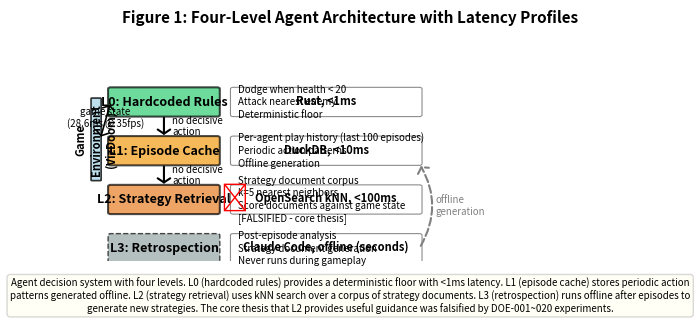

Here is the Python script that generated this plot: (Note: this script raises an exception after producing the figure.)
#!/usr/bin/env python3
"""
Generate Figure 1: Agent Architecture Diagram for NeurIPS paper.

4-level hierarchical decision system with latency profiles.
"""

import matplotlib.pyplot as plt
import matplotlib.patches as patches
from matplotlib.patches import FancyBboxPatch, FancyArrowPatch
import numpy as np

def main():
    # Create figure (7 inches wide x 3.5 inches tall)
    fig, ax = plt.subplots(figsize=(7, 3.5))
    ax.set_xlim(0, 10)
    ax.set_ylim(0, 6)
    ax.axis('off')

    # Color scheme (green → orange → grey)
    colors = {
        'L0': '#2ecc71',  # Green (fastest)
        'L1': '#f39c12',  # Orange
        'L2': '#e67e22',  # Darker orange
        'L3': '#95a5a6',  # Grey (offline)
    }

    # Box dimensions
    box_width = 2.0
    box_height = 0.8
    x_start = 0.5
    y_spacing = 1.2

    # Level positions (top to bottom)
    levels = [
        {
            'name': 'L0: Hardcoded Rules',
            'tech': 'Rust, <1ms',
            'desc': 'Dodge when health < 20\nAttack nearest enemy\nDeterministic floor',
            'y': 4.5,
            'color': colors['L0'],
            'linestyle': '-',
        },
        {
            'name': 'L1: Episode Cache',
            'tech': 'DuckDB, <10ms',
            'desc': 'Per-agent play history (last 100 episodes)\nPeriodic action patterns\nOffline generation',
            'y': 3.0,
            'color': colors['L1'],
            'linestyle': '-',
        },
        {
            'name': 'L2: Strategy Retrieval',
            'tech': 'OpenSearch kNN, <100ms',
            'desc': 'Strategy document corpus\nk=5 nearest neighbors\nScore documents against game state\n[FALSIFIED - core thesis]',
            'y': 1.5,
            'color': colors['L2'],
            'linestyle': '-',
        },
        {
            'name': 'L3: Retrospection',
            'tech': 'Claude Code, offline (seconds)',
            'desc': 'Post-episode analysis\nStrategy document generation\nNever runs during gameplay',
            'y': 0.0,
            'color': colors['L3'],
            'linestyle': '--',
        },
    ]

    # Draw level boxes
    for level in levels:
        # Main box
        box = FancyBboxPatch(
            (x_start, level['y']),
            box_width, box_height,
            boxstyle="round,pad=0.05",
            edgecolor='black',
            facecolor=level['color'],
            linewidth=1.5 if level['linestyle'] == '-' else 1.0,
            linestyle=level['linestyle'],
            alpha=0.7,
        )
        ax.add_patch(box)

        # Level name (bold)
        ax.text(
            x_start + box_width / 2, level['y'] + box_height / 2,
            level['name'],
            fontsize=9,
            weight='bold',
            ha='center', va='center',
        )

    # Draw description boxes (to the right)
    desc_x = x_start + box_width + 0.3
    desc_width = 3.5
    desc_height = 0.8

    for level in levels:
        # Description box
        desc_box = FancyBboxPatch(
            (desc_x, level['y']),
            desc_width, desc_height,
            boxstyle="round,pad=0.05",
            edgecolor='gray',
            facecolor='white',
            linewidth=0.8,
            alpha=0.9,
        )
        ax.add_patch(desc_box)

        # Technology (bold, top)
        ax.text(
            desc_x + desc_width / 2, level['y'] + box_height - 0.15,
            level['tech'],
            fontsize=8,
            weight='bold',
            ha='center', va='top',
        )

        # Description (smaller, multi-line)
        ax.text(
            desc_x + 0.1, level['y'] + 0.4,
            level['desc'],
            fontsize=7,
            ha='left', va='center',
            linespacing=1.3,
        )

    # Draw flow arrows (decision flow from L0 → L1 → L2)
    arrow_x = x_start + box_width / 2
    for i in range(len(levels) - 2):  # L0 → L1 → L2 (not L3)
        y_from = levels[i]['y']
        y_to = levels[i + 1]['y'] + box_height

        arrow = FancyArrowPatch(
            (arrow_x, y_from),
            (arrow_x, y_to),
            arrowstyle='->,head_width=0.3,head_length=0.2',
            color='black',
            linewidth=1.5,
            mutation_scale=15,
        )
        ax.add_patch(arrow)

        # Label: "no decisive action" between levels
        ax.text(
            arrow_x + 0.15, (y_from + y_to) / 2,
            'no decisive\naction',
            fontsize=7,
            style='italic',
            ha='left', va='center',
        )

    # Draw separate arrow from L3 (offline) to L1 (feeds cache)
    l3_y = levels[3]['y'] + box_height / 2
    l1_y = levels[1]['y']

    # Curved arrow from L3 to L1 (right side)
    offline_arrow = FancyArrowPatch(
        (desc_x + desc_width, l3_y),
        (desc_x + desc_width, l1_y),
        arrowstyle='->,head_width=0.3,head_length=0.2',
        connectionstyle="arc3,rad=0.3",
        color='gray',
        linewidth=1.5,
        linestyle='--',
        mutation_scale=15,
    )
    ax.add_patch(offline_arrow)

    # Label for offline arrow
    ax.text(
        desc_x + desc_width + 0.3, (l3_y + l1_y) / 2,
        'offline\ngeneration',
        fontsize=7,
        style='italic',
        color='gray',
        ha='left', va='center',
    )

    # Draw "Game Environment" box on the left
    game_x = x_start - 0.2
    game_y = 2.5
    game_width = 0.15
    game_height = 2.5

    game_box = FancyBboxPatch(
        (game_x - game_width, game_y),
        game_width, game_height,
        boxstyle="round,pad=0.02",
        edgecolor='black',
        facecolor='lightblue',
        linewidth=1.2,
        alpha=0.8,
    )
    ax.add_patch(game_box)

    # Rotated text for "Game Environment"
    ax.text(
        game_x - game_width / 2, game_y + game_height / 2,
        'Game\nEnvironment\n(VizDoom)',
        fontsize=8,
        weight='bold',
        ha='center', va='center',
        rotation=90,
    )

    # Arrow from Game to L0
    game_arrow = FancyArrowPatch(
        (game_x, game_y + game_height / 2),
        (x_start, levels[0]['y'] + box_height / 2),
        arrowstyle='<->,head_width=0.3,head_length=0.2',
        color='black',
        linewidth=1.2,
        mutation_scale=15,
    )
    ax.add_patch(game_arrow)

    # Label for game arrow
    ax.text(
        (game_x + x_start) / 2, game_y + game_height / 2 + 0.3,
        'game state\n(28.6ms @ 35fps)',
        fontsize=7,
        ha='center', va='bottom',
    )

    # Add title
    fig.suptitle(
        'Figure 1: Four-Level Agent Architecture with Latency Profiles',
        fontsize=11,
        weight='bold',
        y=0.98,
    )

    # Add caption at bottom
    caption = (
        "Agent decision system with four levels. L0 (hardcoded rules) provides a deterministic floor with <1ms latency. "
        "L1 (episode cache) stores periodic action patterns generated offline. L2 (strategy retrieval) uses kNN search "
        "over a corpus of strategy documents. L3 (retrospection) runs offline after episodes to generate new strategies. "
        "The core thesis that L2 provides useful guidance was falsified by DOE-001~020 experiments."
    )
    ax.text(
        5.0, -0.5,
        caption,
        fontsize=7,
        ha='center', va='top',
        wrap=True,
        bbox=dict(boxstyle='round,pad=0.3', facecolor='lightyellow', alpha=0.3, edgecolor='gray'),
    )

    # Add "FALSIFIED" marker on L2 box
    falsified_x = x_start + box_width + 0.05
    falsified_y = levels[2]['y'] + box_height / 2
    ax.text(
        falsified_x, falsified_y,
        '✗',
        fontsize=20,
        weight='bold',
        color='red',
        ha='left', va='center',
    )

    # Tight layout
    plt.tight_layout(rect=[0, 0.05, 1, 0.95])

    # Save as PDF and PNG
    pdf_path = '/Users/<user>/workspace/research/clau-doom/research/paper/figures/figure1_architecture.pdf'
    png_path = '/Users/<user>/workspace/research/clau-doom/research/paper/figures/figure1_architecture.png'

    plt.savefig(pdf_path, format='pdf', bbox_inches='tight', dpi=300)
    plt.savefig(png_path, format='png', bbox_inches='tight', dpi=300)

    print(f"✓ Saved: {pdf_path}")
    print(f"✓ Saved: {png_path}")

    plt.close()

if __name__ == '__main__':
    main()
